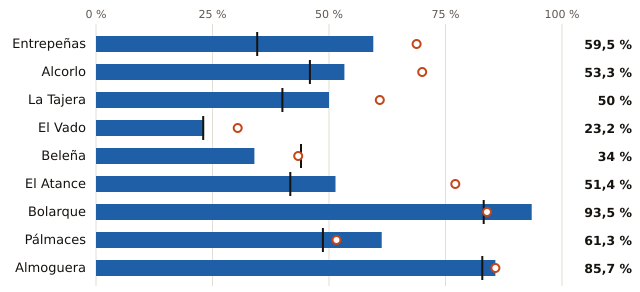

Data behind this chart, as committed beside it:
embalse, pct, pct_hace_1_anio, pct_media_10_anios, vol_hm3, capacidad_hm3
Entrepeñas, 59.5, 68.8, 34.6, 484.0, 813.0
Alcorlo, 53.3, 70.0, 45.9, 96.0, 180.0
La Tajera, 50.0, 60.9, 40.0, 32.0, 64.0
El Vado, 23.2, 30.4, 23.0, 13.0, 56.0
Beleña, 34.0, 43.4, 44.0, 18.0, 53.0
El Atance, 51.4, 77.1, 41.7, 18.0, 35.0
Bolarque, 93.5, 83.9, 83.2, 29.0, 31.0
Pálmaces, 61.3, 51.6, 48.7, 19.0, 31.0
Almoguera, 85.7, 85.7, 82.9, 6.0, 7.0
